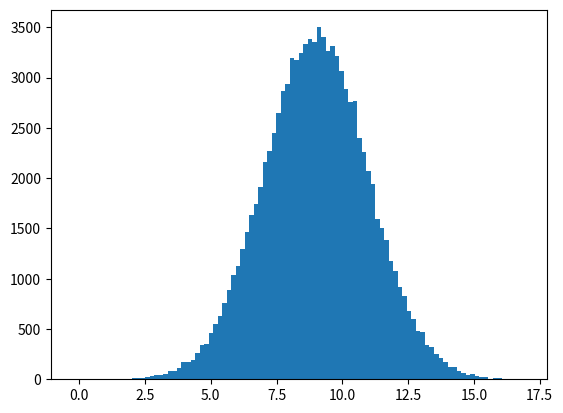

The script that saved this image: (Note: this script raises an exception after producing the figure.)
import random
import matplotlib.pyplot as plt

# https://www.grotto-networking.com/DiscreteEventPython.html

#uniSamples = [random.random() for i in range(100000)]
#print(uniSamples[0:10])  #Take a look at the first 10
#print(normSamples[0:10])  #Take a look at the first 10
#fig, axis = plt.subplots()
#axis.hist(uniSamples, bins=100, normed=True)
#axis.set_title("Histogram for uniform random number generator")
#axis.set_xlabel("x")
#axis.set_ylabel("normalized frequency of occurrence")
##fig.savefig("UniformHistogram.png")
#plt.show()


normSamples = [random.normalvariate(9.0, 2.0) for i in range(100000)]
print(normSamples[0:10])  #Take a look at the first 10
fig, axis = plt.subplots()
axis.hist(normSamples, bins=100, normed=True)
axis.set_title(r"Histogram of an Normal RNG $\mu = 9$ and $\sigma = 2$")
axis.set_xlabel("x")
axis.set_ylabel("normalized frequency of occurrence")
plt.show()

